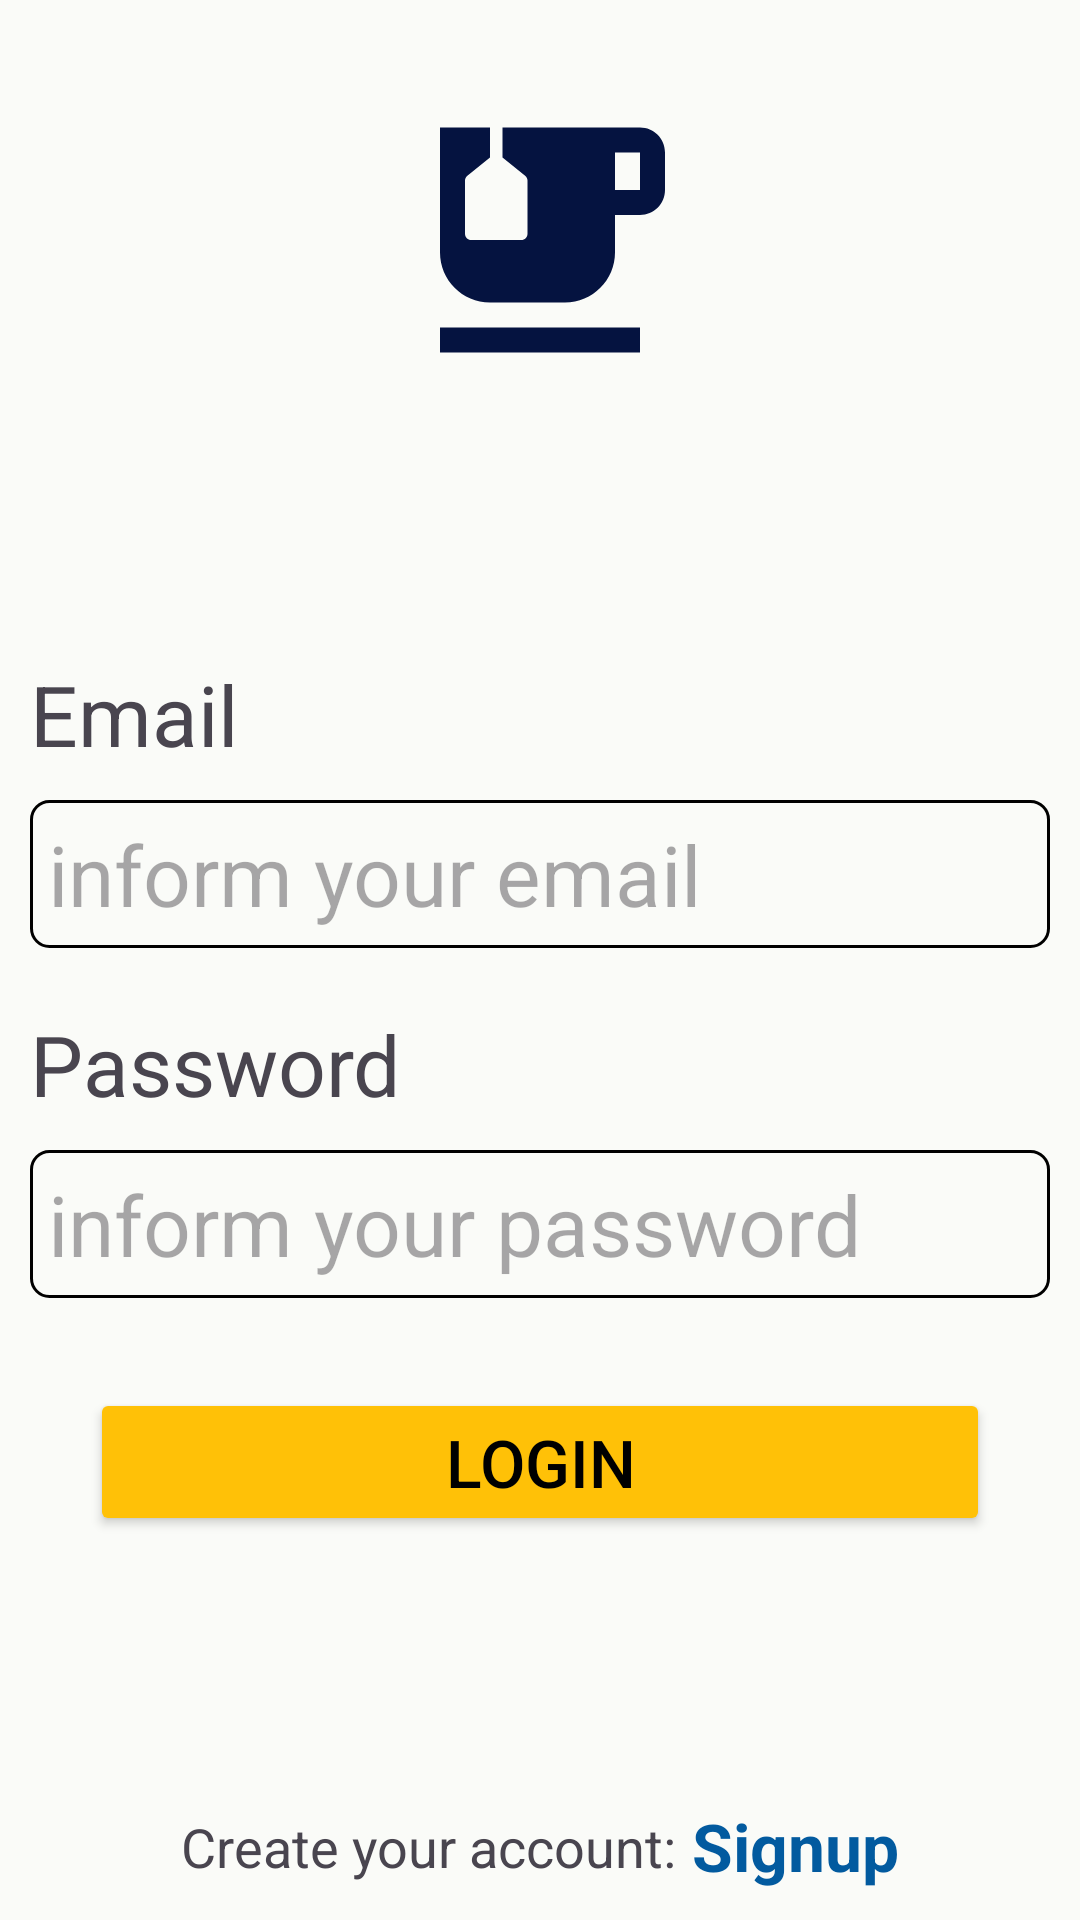

This screen was rendered from an Android layout file. Write that file and the resources it references.
<!-- AndroidManifest.xml: application theme Theme.TesteGringo -->
<!-- res/layout/activity_main.xml -->
<?xml version="1.0" encoding="utf-8"?>
<androidx.constraintlayout.widget.ConstraintLayout xmlns:android="http://schemas.android.com/apk/res/android"
    xmlns:app="http://schemas.android.com/apk/res-auto"
    xmlns:tools="http://schemas.android.com/tools"
    android:id="@+id/main"
    android:layout_width="match_parent"
    android:layout_height="match_parent"
    tools:context=".MainActivity"
    android:background="@color/background">


    <ImageView
        android:id="@+id/cabecalho_img"
        android:background="@drawable/baseline_emoji_food_beverage_24"
        android:layout_width="100dp"
        android:layout_height="100dp"
        app:layout_constraintStart_toStartOf="parent"
        app:layout_constraintEnd_toEndOf="parent"
        app:layout_constraintTop_toTopOf="parent"
        android:layout_marginTop="30dp"
        android:layout_marginBottom="10dp"
        />


    <TextView
        android:id="@+id/email_label"
        android:layout_width="wrap_content"
        android:layout_height="wrap_content"
        android:layout_marginStart="10dp"
        android:text="@string/email_label"
        android:textSize="@dimen/font_size_m"
        app:layout_constraintStart_toStartOf="parent"
        app:layout_constraintTop_toBottomOf="@id/cabecalho_img"
        app:layout_constraintBottom_toTopOf="@id/email_txt"
        app:layout_constraintVertical_chainStyle="packed"/>

    <EditText
        android:id="@+id/email_txt"
        android:layout_width="match_parent"
        android:layout_height="wrap_content"
        android:inputType="textEmailAddress"
        android:textSize="@dimen/font_size_m"
        app:layout_constraintTop_toBottomOf="@id/email_label"
        app:layout_constraintStart_toStartOf="parent"
        app:layout_constraintEnd_toEndOf="parent"
        app:layout_constraintBottom_toTopOf="@id/senha_label"
        android:layout_marginTop="10dp"
        android:layout_marginLeft="10dp"
        android:layout_marginRight="10dp"
        android:background="@drawable/border_component"
        android:hint="@string/fill_email"
        android:textColor="@color/black"
        android:padding="6dp"/>

    <TextView
        android:id="@+id/senha_label"
        android:layout_width="wrap_content"
        android:layout_height="wrap_content"
        android:text="@string/password_label"
        app:layout_constraintStart_toStartOf="parent"
        app:layout_constraintTop_toBottomOf="@id/email_txt"
        app:layout_constraintBottom_toTopOf="@id/login_btn"
        android:layout_marginTop="20dp"
        android:textSize="@dimen/font_size_m"
        android:layout_marginLeft="10dp"/>

    <EditText
        android:id="@+id/senha_txt"
        android:layout_width="match_parent"
        android:layout_height="wrap_content"
        android:inputType="textPassword"
        android:textSize="@dimen/font_size_m"
        app:layout_constraintTop_toBottomOf="@id/senha_label"
        android:layout_marginTop="10dp"
        android:layout_marginLeft="10dp"
        android:layout_marginRight="10dp"
        android:background="@drawable/border_component"
        android:hint="@string/fill_password"
        android:textColor="@color/black"
        android:padding="6dp"/>


    <Button
        android:id="@+id/login_btn"
        android:layout_width="0dp"
        android:layout_height="wrap_content"
        android:layout_marginLeft="30dp"
        android:layout_marginTop="30dp"
        android:layout_marginRight="30dp"
        android:text="@string/login_btn"
        android:textSize="@dimen/btn_size"
        app:layout_constraintBottom_toTopOf="@id/signup_btn"
        app:layout_constraintEnd_toEndOf="parent"
        app:layout_constraintStart_toStartOf="parent"
        app:layout_constraintTop_toBottomOf="@id/senha_txt"
        app:layout_constraintVertical_chainStyle="spread_inside"
        android:backgroundTint="@color/color_btn"
        android:textColor="@color/black"
        app:cornerRadius="0dp"/>

    <TextView
        android:id="@+id/signup_label"
        android:layout_width="wrap_content"
        android:layout_height="wrap_content"
        android:text="Create your account:"
        app:layout_constraintStart_toStartOf="parent"
        app:layout_constraintEnd_toStartOf="@id/signup_btn"
        app:layout_constraintBottom_toBottomOf="@id/signup_btn"
        app:layout_constraintTop_toTopOf="@id/signup_btn"
        android:textSize="@dimen/font_size_p"
        app:layout_constraintHorizontal_chainStyle="packed"
        />

    <TextView
        android:id="@+id/signup_btn"
        android:layout_width="wrap_content"
        android:layout_height="wrap_content"
        android:layout_marginLeft="5dp"
        android:text="@string/signup_btn"
        android:textSize="@dimen/btn_size"
        app:layout_constraintBottom_toBottomOf="parent"
        app:layout_constraintEnd_toEndOf="parent"
        app:layout_constraintStart_toEndOf="@id/signup_label"
        app:layout_constraintTop_toBottomOf="@id/login_btn"
        android:layout_marginBottom="10dp"
        android:textColor="@color/color_link"
        android:textStyle="bold"/>


</androidx.constraintlayout.widget.ConstraintLayout>
<!-- resources referenced by this layout -->
<resources>
  <color name="background">#FAFBF8</color>
  <color name="black">#FF000000</color>
  <color name="color_btn">#FFC107</color>
  <color name="color_link">#025A9F</color>
  <dimen name="btn_size">22sp</dimen>
  <dimen name="font_size_m">28sp</dimen>
  <dimen name="font_size_p">18sp</dimen>
  <!-- drawable baseline_emoji_food_beverage_24 (drawable) -->
  <vector xmlns:android="http://schemas.android.com/apk/res/android" android:height="24dp" android:tint="#051340" android:viewportHeight="24" android:viewportWidth="24" android:width="24dp">
        
      <path android:fillColor="@android:color/white" android:pathData="M20,3H9v2.4l1.81,1.45C10.93,6.94 11,7.09 11,7.24v4.26c0,0.28 -0.22,0.5 -0.5,0.5h-4C6.22,12 6,11.78 6,11.5V7.24c0,-0.15 0.07,-0.3 0.19,-0.39L8,5.4V3H4v10c0,2.21 1.79,4 4,4h6c2.21,0 4,-1.79 4,-4v-3h2c1.11,0 2,-0.9 2,-2V5C22,3.89 21.11,3 20,3zM20,8h-2V5h2V8z"/>
        
      <path android:fillColor="@android:color/white" android:pathData="M4,19h16v2h-16z"/>
      
  </vector>
  <!-- drawable border_component (drawable) -->
  <shape xmlns:android="http://schemas.android.com/apk/res/android">
  
      <stroke
          android:width="1dp"
          android:color="@color/black" />
  
      <corners
          android:topLeftRadius="6dp"
          android:bottomLeftRadius="6dp"
          android:topRightRadius="6dp"
          android:bottomRightRadius="6dp"
          ></corners>
  
  </shape>
  <string name="email_label">Email</string>
  <string name="fill_email">inform your email</string>
  <string name="fill_password">inform your password</string>
  <string name="login_btn">Login</string>
  <string name="password_label">Password</string>
  <string name="signup_btn">Signup</string>
  <style name="Theme.TesteGringo" parent="Base.Theme.TesteGringo" />
  <style name="Base.Theme.TesteGringo" parent="Theme.Material3.DayNight.NoActionBar">
          
          
      </style>
</resources>
